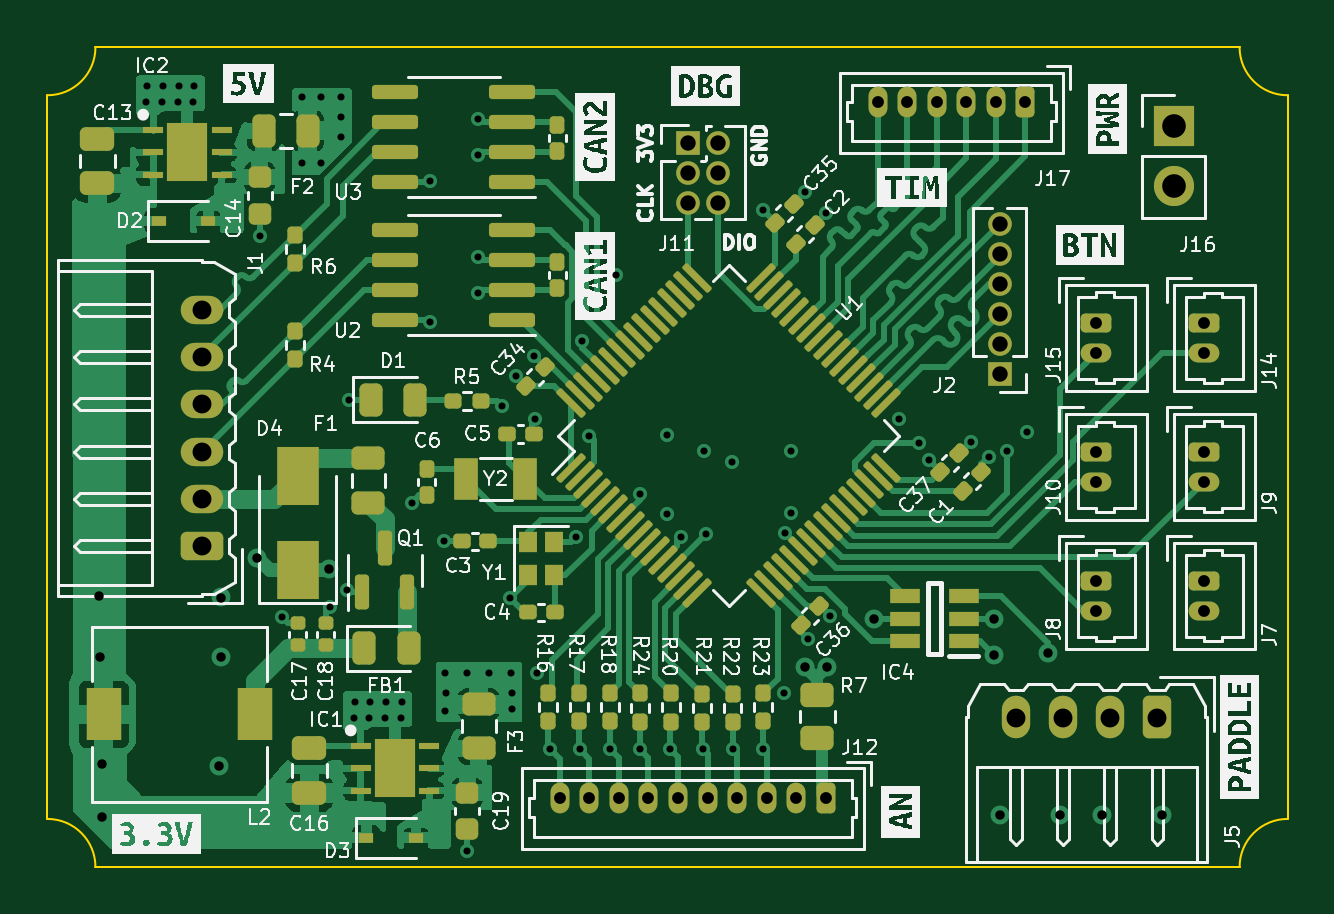
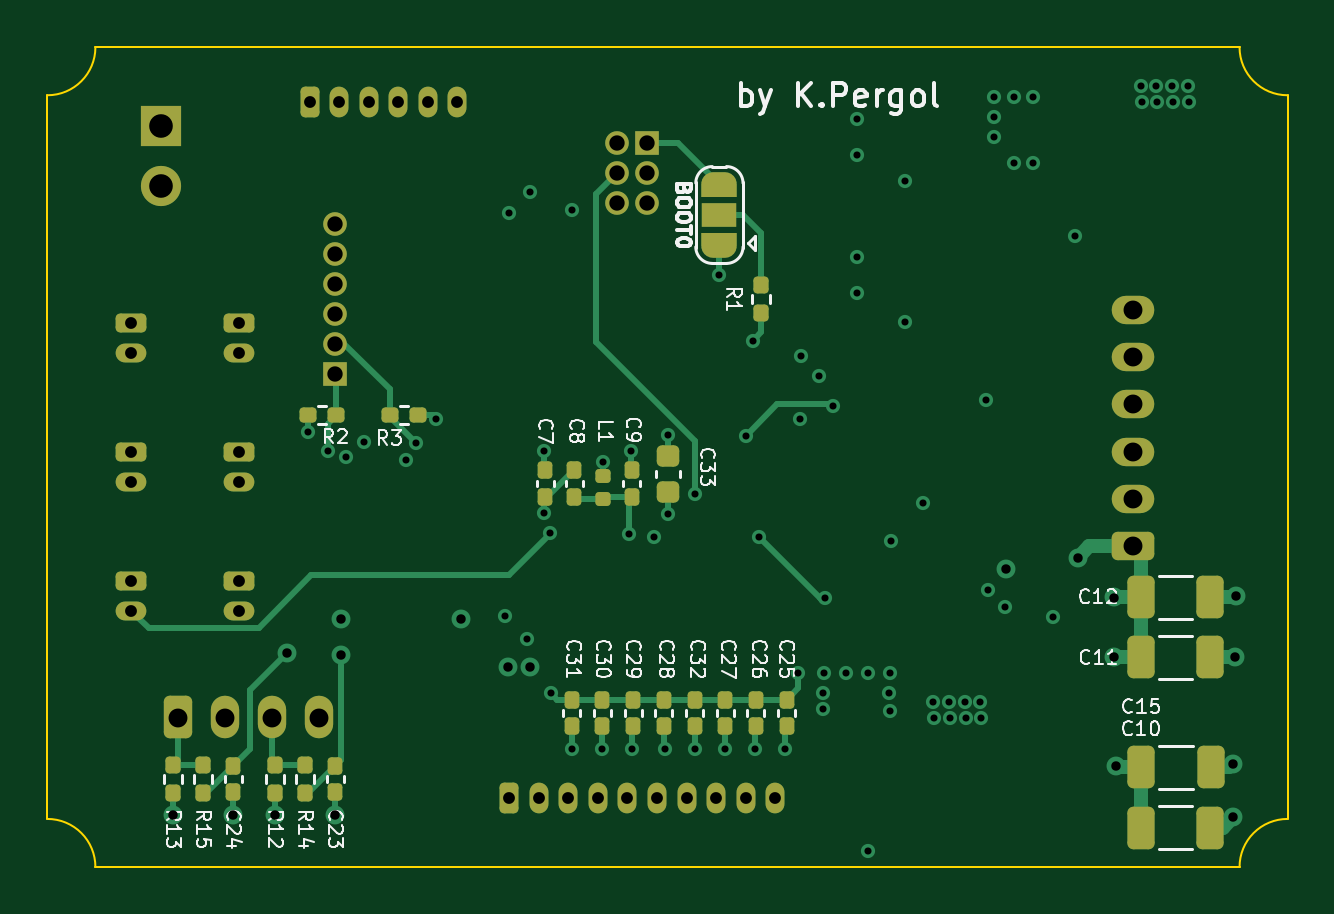
Circuit board: 13 layer files. Board 52.5 x 34.7 mm.
- bottom_copper: WHEEL-07-CuBottom.gbr (20542 bytes)
- inner_copper: WHEEL-07-CuIn1.gbr (157412 bytes)
- inner_copper: WHEEL-07-CuIn2.gbr (151745 bytes)
- top_copper: WHEEL-07-CuTop.gbr (87409 bytes)
- outline: WHEEL-07-EdgeCuts.gbr (989 bytes)
- bottom_mask: WHEEL-07-MaskBottom.gbr (7195 bytes)
- top_mask: WHEEL-07-MaskTop.gbr (11396 bytes)
- drill: WHEEL-07-NPTH.drl (272 bytes)
- drill: WHEEL-07-PTH.drl (2903 bytes)
- paste: WHEEL-07-PasteBottom.gbr (3806 bytes)
- paste: WHEEL-07-PasteTop.gbr (9089 bytes)
- bottom_silk: WHEEL-07-SilkBottom.gbr (38961 bytes)
- top_silk: WHEEL-07-SilkTop.gbr (108830 bytes)

=== bottom_copper: WHEEL-07-CuBottom.gbr (20542 bytes, source omitted) ===
=== inner_copper: WHEEL-07-CuIn1.gbr (157412 bytes, source omitted) ===
=== inner_copper: WHEEL-07-CuIn2.gbr (151745 bytes, source omitted) ===
=== top_copper: WHEEL-07-CuTop.gbr (87409 bytes, source omitted) ===
=== outline: WHEEL-07-EdgeCuts.gbr ===
%TF.GenerationSoftware,KiCad,Pcbnew,(6.0.8)*%
%TF.CreationDate,2024-11-24T14:12:11+01:00*%
%TF.ProjectId,WHEEL-07,57484545-4c2d-4303-972e-6b696361645f,rev?*%
%TF.SameCoordinates,Original*%
%TF.FileFunction,Profile,NP*%
%FSLAX46Y46*%
G04 Gerber Fmt 4.6, Leading zero omitted, Abs format (unit mm)*
G04 Created by KiCad (PCBNEW (6.0.8)) date 2024-11-24 14:12:11*
%MOMM*%
%LPD*%
G01*
G04 APERTURE LIST*
%TA.AperFunction,Profile*%
%ADD10C,0.100000*%
%TD*%
G04 APERTURE END LIST*
D10*
X148414000Y-52588800D02*
G75*
G03*
X150446000Y-50556841I0J2032000D01*
G01*
X198881959Y-50556841D02*
G75*
G03*
X200914000Y-52588841I2032041J41D01*
G01*
X200914000Y-83224800D02*
G75*
G03*
X198882000Y-85256841I0J-2032000D01*
G01*
X198882000Y-50556841D02*
X150446000Y-50556841D01*
X148414000Y-52588841D02*
X148413999Y-83224842D01*
X200914000Y-83224841D02*
X200914000Y-52588841D01*
X150445999Y-85256842D02*
X198882000Y-85256841D01*
X150445958Y-85256842D02*
G75*
G03*
X148413999Y-83224842I-2031958J42D01*
G01*
M02*

=== bottom_mask: WHEEL-07-MaskBottom.gbr (7195 bytes, source omitted) ===
=== top_mask: WHEEL-07-MaskTop.gbr (11396 bytes, source omitted) ===
=== drill: WHEEL-07-NPTH.drl ===
M48
; DRILL file {KiCad (6.0.8)} date Sun Nov 24 14:12:11 2024
; FORMAT={-:-/ absolute / inch / decimal}
; #@! TF.CreationDate,2024-11-24T14:12:11+01:00
; #@! TF.GenerationSoftware,Kicad,Pcbnew,(6.0.8)
; #@! TF.FileFunction,NonPlated,1,4,NPTH
FMAT,2
INCH
%
G90
G05
T0
M30

=== drill: WHEEL-07-PTH.drl ===
M48
; DRILL file {KiCad (6.0.8)} date Sun Nov 24 14:12:11 2024
; FORMAT={-:-/ absolute / inch / decimal}
; #@! TF.CreationDate,2024-11-24T14:12:11+01:00
; #@! TF.GenerationSoftware,Kicad,Pcbnew,(6.0.8)
; #@! TF.FileFunction,Plated,1,4,PTH
FMAT,2
INCH
; #@! TA.AperFunction,Plated,PTH,ViaDrill
T1C0.0118
; #@! TA.AperFunction,Plated,PTH,ViaDrill
T2C0.0157
; #@! TA.AperFunction,Plated,PTH,ComponentDrill
T3C0.0197
; #@! TA.AperFunction,Plated,PTH,ComponentDrill
T4C0.0256
; #@! TA.AperFunction,Plated,PTH,ComponentDrill
T5C0.0315
; #@! TA.AperFunction,Plated,PTH,ComponentDrill
T6C0.0394
%
G90
G05
T1
X6.0077Y-2.0818
X6.0093Y-2.055
X6.0338Y-2.0818
X6.0354Y-2.055
X6.0599Y-2.0818
X6.0615Y-2.055
X6.086Y-2.0818
X6.0877Y-2.055
X6.1969Y-2.3042
X6.2339Y-2.9402
X6.2667Y-2.0728
X6.2667Y-2.1831
X6.2992Y-2.0738
X6.2992Y-2.1831
X6.3134Y-2.9236
X6.3323Y-2.074
X6.3323Y-2.1059
X6.3323Y-2.1402
X6.3425Y-2.8957
X6.346Y-2.578
X6.3537Y-3.108
X6.3553Y-3.0812
X6.3798Y-3.108
X6.3814Y-3.0812
X6.4059Y-3.108
X6.4075Y-3.0812
X6.432Y-3.108
X6.4337Y-3.0812
X6.45Y-2.75
X6.4803Y-2.2126
X6.4803Y-2.4488
X6.504Y-2.814
X6.506Y-3.034
X6.506Y-3.096
X6.5067Y-3.0659
X6.5427Y-3.034
X6.5429Y-3.3304
X6.56Y-2.11
X6.56Y-2.17
X6.56Y-2.34
X6.56Y-2.4
X6.5793Y-3.034
X6.6Y-2.588
X6.614Y-2.908
X6.616Y-3.034
X6.618Y-3.066
X6.618Y-3.094
X6.6242Y-2.5378
X6.6542Y-2.5058
X6.655Y-2.61
X6.659Y-3.033
X6.68Y-3.16
X6.724Y-2.806
X6.73Y-3.16
X6.7346Y-2.48
X6.746Y-2.638
X6.78Y-3.16
X6.79Y-2.37
X6.83Y-2.735
X6.83Y-3.16
X6.876Y-2.636
X6.876Y-2.768
X6.88Y-3.16
X6.8987Y-2.8066
X6.935Y-3.16
X6.938Y-2.664
X6.94Y-2.802
X6.984Y-2.682
X6.985Y-3.16
X7.035Y-3.16
X7.0362Y-2.2618
X7.0705Y-3.0672
X7.0715Y-2.8002
X7.082Y-2.664
X7.082Y-2.766
X7.1062Y-2.2318
X7.11Y-2.976
X7.1412Y-2.2668
X7.148Y-2.938
X7.262Y-2.61
X7.296Y-2.65
X7.312Y-2.678
X7.382Y-2.648
X7.4118Y-2.6726
X7.4421Y-2.664
X7.476Y-2.632
T2
X5.9287Y-2.9043
X5.9311Y-3.0071
X5.9335Y-3.274
X5.9343Y-3.1843
X6.1295Y-3.1886
X6.1319Y-2.9075
X6.1323Y-3.0067
X6.1929Y-2.8413
X6.3118Y-2.8598
X7.1063Y-3.0236
X7.1417Y-3.0236
X7.22Y-2.9426
X7.42Y-2.9426
X7.42Y-3.0026
X7.43Y-3.27
X7.51Y-3.0
X7.53Y-3.27
X7.6Y-3.27
X7.7Y-3.27
T3
X6.6971Y-3.242
X6.7464Y-3.242
X6.7956Y-3.242
X6.8448Y-3.242
X6.894Y-3.242
X6.9432Y-3.242
X6.9924Y-3.242
X7.0416Y-3.242
X7.0909Y-3.242
X7.1401Y-3.242
X7.227Y-2.0823
X7.2762Y-2.0823
X7.3254Y-2.0823
X7.3746Y-2.0823
X7.4238Y-2.0823
X7.473Y-2.0823
X7.59Y-2.45
X7.59Y-2.4992
X7.59Y-2.6654
X7.59Y-2.7146
X7.59Y-2.88
X7.59Y-2.9292
X7.77Y-2.4504
X7.77Y-2.4996
X7.77Y-2.6652
X7.77Y-2.7144
X7.77Y-2.88
X7.77Y-2.9292
T4
X6.9104Y-2.1498
X6.9104Y-2.1998
X6.9104Y-2.2498
X6.9604Y-2.1498
X6.9604Y-2.1998
X6.9604Y-2.2498
X7.43Y-2.285
X7.43Y-2.335
X7.43Y-2.385
X7.43Y-2.435
X7.43Y-2.485
X7.43Y-2.535
T5
X6.1005Y-2.4281
X6.1005Y-2.5069
X6.1005Y-2.5856
X6.1005Y-2.6644
X6.1005Y-2.7431
X6.1005Y-2.8219
X7.4569Y-3.1075
X7.5356Y-3.1075
X7.6144Y-3.1075
X7.6931Y-3.1075
T6
X7.72Y-2.122
X7.72Y-2.222
T0
M30

=== paste: WHEEL-07-PasteBottom.gbr ===
%TF.GenerationSoftware,KiCad,Pcbnew,(6.0.8)*%
%TF.CreationDate,2024-11-24T14:12:11+01:00*%
%TF.ProjectId,WHEEL-07,57484545-4c2d-4303-972e-6b696361645f,rev?*%
%TF.SameCoordinates,Original*%
%TF.FileFunction,Paste,Bot*%
%TF.FilePolarity,Positive*%
%FSLAX46Y46*%
G04 Gerber Fmt 4.6, Leading zero omitted, Abs format (unit mm)*
G04 Created by KiCad (PCBNEW (6.0.8)) date 2024-11-24 14:12:11*
%MOMM*%
%LPD*%
G01*
G04 APERTURE LIST*
G04 Aperture macros list*
%AMRoundRect*
0 Rectangle with rounded corners*
0 $1 Rounding radius*
0 $2 $3 $4 $5 $6 $7 $8 $9 X,Y pos of 4 corners*
0 Add a 4 corners polygon primitive as box body*
4,1,4,$2,$3,$4,$5,$6,$7,$8,$9,$2,$3,0*
0 Add four circle primitives for the rounded corners*
1,1,$1+$1,$2,$3*
1,1,$1+$1,$4,$5*
1,1,$1+$1,$6,$7*
1,1,$1+$1,$8,$9*
0 Add four rect primitives between the rounded corners*
20,1,$1+$1,$2,$3,$4,$5,0*
20,1,$1+$1,$4,$5,$6,$7,0*
20,1,$1+$1,$6,$7,$8,$9,0*
20,1,$1+$1,$8,$9,$2,$3,0*%
G04 Aperture macros list end*
%ADD10RoundRect,0.225000X-0.250000X0.225000X-0.250000X-0.225000X0.250000X-0.225000X0.250000X0.225000X0*%
%ADD11RoundRect,0.155000X-0.155000X0.212500X-0.155000X-0.212500X0.155000X-0.212500X0.155000X0.212500X0*%
%ADD12RoundRect,0.155000X0.155000X-0.212500X0.155000X0.212500X-0.155000X0.212500X-0.155000X-0.212500X0*%
%ADD13RoundRect,0.250000X0.325000X0.650000X-0.325000X0.650000X-0.325000X-0.650000X0.325000X-0.650000X0*%
%ADD14RoundRect,0.160000X0.197500X0.160000X-0.197500X0.160000X-0.197500X-0.160000X0.197500X-0.160000X0*%
%ADD15RoundRect,0.160000X-0.160000X0.197500X-0.160000X-0.197500X0.160000X-0.197500X0.160000X0.197500X0*%
%ADD16RoundRect,0.160000X-0.197500X-0.160000X0.197500X-0.160000X0.197500X0.160000X-0.197500X0.160000X0*%
%ADD17RoundRect,0.160000X0.160000X-0.197500X0.160000X0.197500X-0.160000X0.197500X-0.160000X-0.197500X0*%
%ADD18RoundRect,0.147500X-0.172500X0.147500X-0.172500X-0.147500X0.172500X-0.147500X0.172500X0.147500X0*%
G04 APERTURE END LIST*
D10*
%TO.C,C33*%
X174650400Y-67842800D03*
X174650400Y-69392800D03*
%TD*%
D11*
%TO.C,C23*%
X188722000Y-80966500D03*
X188722000Y-82101500D03*
%TD*%
D12*
%TO.C,C27*%
X172219256Y-79307500D03*
X172219256Y-78172500D03*
%TD*%
D13*
%TO.C,C12*%
X154635000Y-73830000D03*
X151685000Y-73830000D03*
%TD*%
%TO.C,C10*%
X154635000Y-83600000D03*
X151685000Y-83600000D03*
%TD*%
D14*
%TO.C,R2*%
X189878300Y-66141600D03*
X188683300Y-66141600D03*
%TD*%
D12*
%TO.C,C32*%
X173518284Y-79307500D03*
X173518284Y-78172500D03*
%TD*%
%TO.C,C8*%
X178612800Y-69587300D03*
X178612800Y-68452300D03*
%TD*%
D15*
%TO.C,R13*%
X195580000Y-80936500D03*
X195580000Y-82131500D03*
%TD*%
D12*
%TO.C,C30*%
X177415368Y-79307500D03*
X177415368Y-78172500D03*
%TD*%
D13*
%TO.C,C15*%
X154615000Y-81030000D03*
X151665000Y-81030000D03*
%TD*%
D15*
%TO.C,R15*%
X194310000Y-80936500D03*
X194310000Y-82131500D03*
%TD*%
D16*
%TO.C,R3*%
X185228900Y-66141600D03*
X186423900Y-66141600D03*
%TD*%
D12*
%TO.C,C26*%
X170920228Y-79307500D03*
X170920228Y-78172500D03*
%TD*%
%TO.C,C9*%
X176174400Y-69587300D03*
X176174400Y-68452300D03*
%TD*%
%TO.C,C28*%
X174817312Y-79307500D03*
X174817312Y-78172500D03*
%TD*%
%TO.C,C31*%
X178714400Y-79307500D03*
X178714400Y-78172500D03*
%TD*%
D11*
%TO.C,C7*%
X179832000Y-68461000D03*
X179832000Y-69596000D03*
%TD*%
D15*
%TO.C,R12*%
X191262000Y-80936500D03*
X191262000Y-82131500D03*
%TD*%
D17*
%TO.C,R1*%
X170688000Y-61811500D03*
X170688000Y-60616500D03*
%TD*%
D13*
%TO.C,C11*%
X154635000Y-76380000D03*
X151685000Y-76380000D03*
%TD*%
D11*
%TO.C,C24*%
X193040000Y-80966500D03*
X193040000Y-82101500D03*
%TD*%
D12*
%TO.C,C29*%
X176116340Y-79307500D03*
X176116340Y-78172500D03*
%TD*%
%TO.C,C25*%
X169621200Y-79307500D03*
X169621200Y-78172500D03*
%TD*%
D18*
%TO.C,L1*%
X177393600Y-68704600D03*
X177393600Y-69674600D03*
%TD*%
D15*
%TO.C,R14*%
X189992000Y-80936500D03*
X189992000Y-82131500D03*
%TD*%
M02*

=== paste: WHEEL-07-PasteTop.gbr (9089 bytes, source omitted) ===
=== bottom_silk: WHEEL-07-SilkBottom.gbr (38961 bytes, source omitted) ===
=== top_silk: WHEEL-07-SilkTop.gbr (108830 bytes, source omitted) ===
